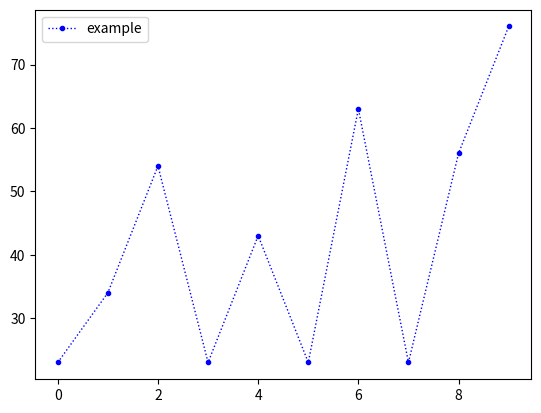

Python code for this plot:
import matplotlib.pyplot as plt
fig = plt.figure()

list_a = range(10)
list_b = [23, 34, 54, 23, 43, 23, 63, 23, 56, 76]
plotdict = {'x': list_a, 'y': list_b}

plt.plot('x', 'y', 'bD-', data=plotdict, linewidth = '1', label="example", marker = '.', linestyle=":")

plt.legend()
plt.show()